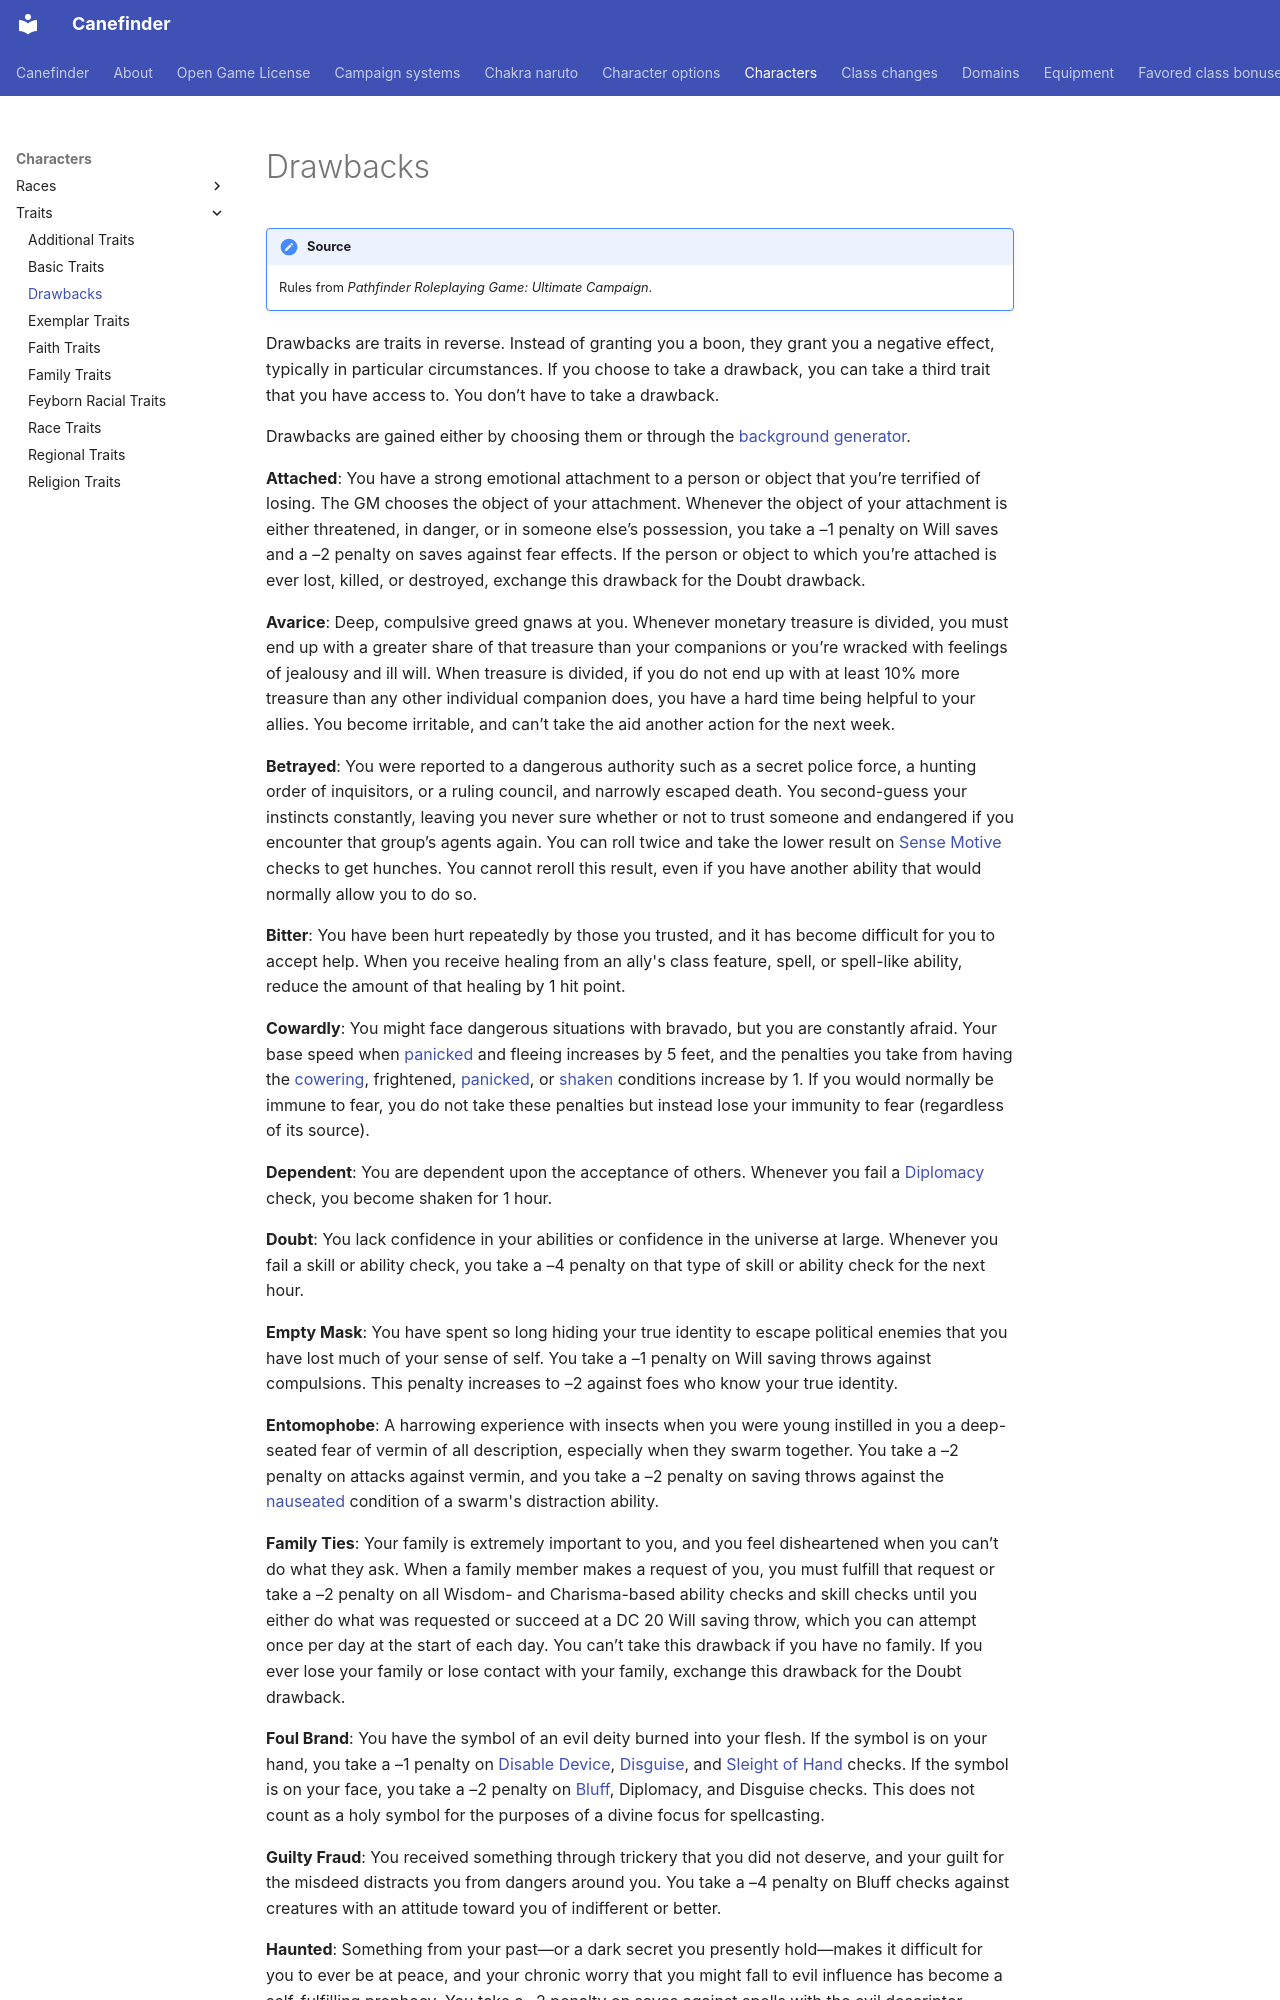

repository: canefinderhouserules/Canefinderhouserules · page: characters/traits/drawbacks/index.html · generator: mkdocs

# Drawbacks

!!! note "Source"
    Rules from *Pathfinder Roleplaying Game: Ultimate Campaign*.

Drawbacks are traits in reverse. Instead of granting you a boon, they grant you a negative effect, typically in particular circumstances. If you choose to take a drawback, you can take a third trait that you have access to. You don’t have to take a drawback.

Drawbacks are gained either by choosing them or through the [background generator](../../rules/campaign/background-generator-step-3.md).

**Attached**: You have a strong emotional attachment to a person or object that you’re terrified of losing. The GM chooses the object of your attachment. Whenever the object of your attachment is either threatened, in danger, or in someone else’s possession, you take a –1 penalty on Will saves and a –2 penalty on saves against fear effects. If the person or object to which you’re attached is ever lost, killed, or destroyed, exchange this drawback for the Doubt drawback.

**Avarice**: Deep, compulsive greed gnaws at you. Whenever monetary treasure is divided, you must end up with a greater share of that treasure than your companions or you’re wracked with feelings of jealousy and ill will. When treasure is divided, if you do not end up with at least 10% more treasure than any other individual companion does, you have a hard time being helpful to your allies. You become irritable, and can’t take the aid another action for the next week.

**Betrayed**: You were reported to a dangerous authority such as a secret police force, a hunting order of inquisitors, or a ruling council, and narrowly escaped death. You second-guess your instincts constantly, leaving you never sure whether or not to trust someone and endangered if you encounter that group’s agents again. You can roll twice and take the lower result on [Sense Motive](../../rules/skills/sense-motive.md) checks to get hunches. You cannot reroll this result, even if you have another ability that would normally allow you to do so.

**Bitter**: You have been hurt repeatedly by those you trusted, and it has become difficult for you to accept help. When you receive healing from an ally's class feature, spell, or spell-like ability, reduce the amount of that healing by 1 hit point.

**Cowardly**: You might face dangerous situations with bravado, but you are constantly afraid. Your base speed when [panicked](../../rules/appendices/conditions.md#panicked) and fleeing increases by 5 feet, and the penalties you take from having the [cowering](../../rules/appendices/conditions.md#cowering), frightened, [panicked](../../rules/appendices/conditions.md#panicked), or [shaken](../../rules/appendices/conditions.md#shaken) conditions increase by 1. If you would normally be immune to fear, you do not take these penalties but instead lose your immunity to fear (regardless of its source).

**Dependent**: You are dependent upon the acceptance of others. Whenever you fail a [Diplomacy](../../rules/skills/diplomacy.md) check, you become shaken for 1 hour.

**Doubt**: You lack confidence in your abilities or confidence in the universe at large. Whenever you fail a skill or ability check, you take a –4 penalty on that type of skill or ability check for the next hour.

**Empty Mask**: You have spent so long hiding your true identity to escape political enemies that you have lost much of your sense of self. You take a –1 penalty on Will saving throws against compulsions. This penalty increases to –2 against foes who know your true identity.

**Entomophobe**: A harrowing experience with insects when you were young instilled in you a deep-seated fear of vermin of all description, especially when they swarm together. You take a –2 penalty on attacks against vermin, and you take a –2 penalty on saving throws against the [nauseated](../../rules/appendices/conditions.md#nauseated) condition of a swarm's distraction ability.

**Family Ties**: Your family is extremely important to you, and you feel disheartened when you can’t do what they ask. When a family member makes a request of you, you must fulfill that request or take a –2 penalty on all Wisdom- and Charisma-based ability checks and skill checks until you either do what was requested or succeed at a DC 20 Will saving throw, which you can attempt once per day at the start of each day. You can’t take this drawback if you have no family. If you ever lose your family or lose contact with your family, exchange this drawback for the Doubt drawback.

**Foul Brand**: You have the symbol of an evil deity burned into your flesh. If the symbol is on your hand, you take a –1 penalty on [Disable Device](../../rules/skills/disable-device.md), [Disguise](../../rules/skills/disguise.md), and [Sleight of Hand](../../rules/skills/sleight-of-hand.md) checks. If the symbol is on your face, you take a –2 penalty on [Bluff](../../rules/skills/bluff.md), Diplomacy, and Disguise checks. This does not count as a holy symbol for the purposes of a divine focus for spellcasting.

**Guilty Fraud**: You received something through trickery that you did not deserve, and your guilt for the misdeed distracts you from dangers around you. You take a –4 penalty on Bluff checks against creatures with an attitude toward you of indifferent or better.

**Haunted**: Something from your past—or a dark secret you presently hold—makes it difficult for you to ever be at peace, and your chronic worry that you might fall to evil influence has become a self-fulfilling prophecy. You take a –2 penalty on saves against spells with the evil descriptor.
